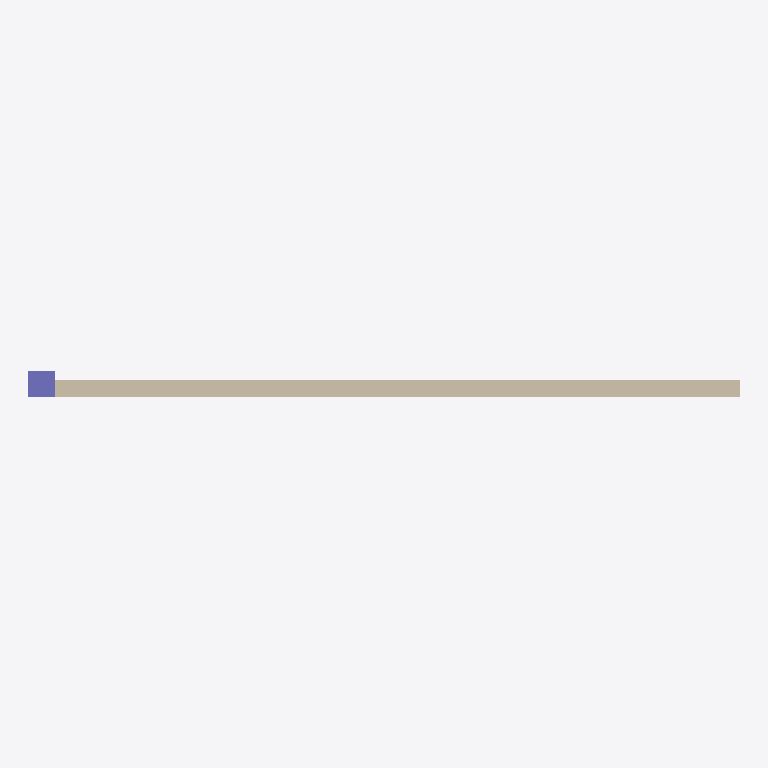
Plan cut of the same IFC building model at storey 'Ground Floor' (level 0.00 m, cut at 1.40 m), seen from above with north up, elements coloured by IFC class (only those large enough to see are counted): 2 walls (beige), 1 column (violet). Cut surfaces are drawn darker.
Extent 8.0 m × 0.3 m × 6.0 m (x, y, z). Storeys (1): Ground Floor at 0.00 m. Elements (4): 2 IfcWall, 1 IfcColumn, 1 IfcSlab.

HEADER;
FILE_DESCRIPTION(('ViewDefinition[DesignTransferView]'),'2;1');
FILE_NAME('/dev/null','2026-04-18T16:06:55+03:00',(''),(''),'IfcOpenShell 0.8.4.post1','IfcOpenShell 0.8.4.post1','Nobody');
FILE_SCHEMA(('IFC4'));
ENDSEC;
DATA;
#1=IFCPROJECT('12EbBXVD9E5Rv9BGIyGbAQ',$,'No Qto Building',$,$,$,$,(#10),#5);
#12=IFCSITE('2vcYQRIGrBDPkIMqxqKK$E',$,'Site',$,$,$,$,$,$,$,$,$,$,$);
#14=IFCBUILDING('2uuK9OD9rFu9F7KE6I6WGz',$,'No Qto Building',$,$,$,$,$,$,$,$,$);
#16=IFCBUILDINGSTOREY('3DlnPiPET1whhvMS0T964H',$,'Ground Floor',$,$,$,$,$,$,0.0);
#36=IFCWALL('3i2258JSb7MP2fxW7yr$uM',$,'Wall-NoQto-2',$,$,$,#47,$,$);
#18=IFCWALL('1WH2yNiO9DUwRfnnJ8dEjI',$,'Wall-NoQto-1',$,$,$,#30,$,$);
#67=IFCCOLUMN('3NmiG7cbjAoQiABCcSefnl',$,'Column-NoQto',$,$,$,#78,$,$);
ENDSEC;
